The GitHub repository shuru921/PlaTiF-Tibial-Plateau-Fracture-Dataset-main contains a labelled image folder "stage2_dataset" with 2 categories: fracture, normal. Examples follow, each with its label.

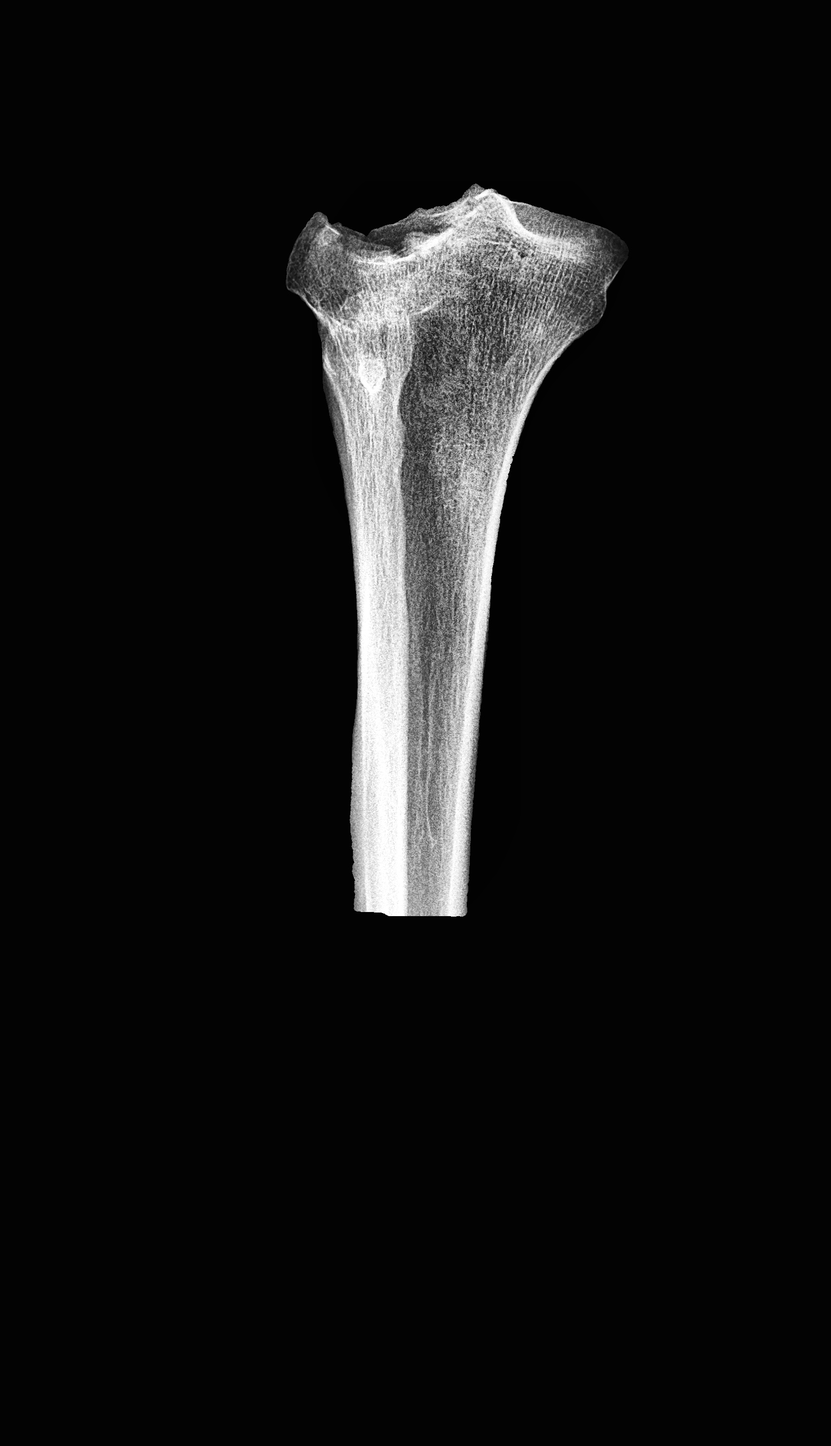
Label: fracture

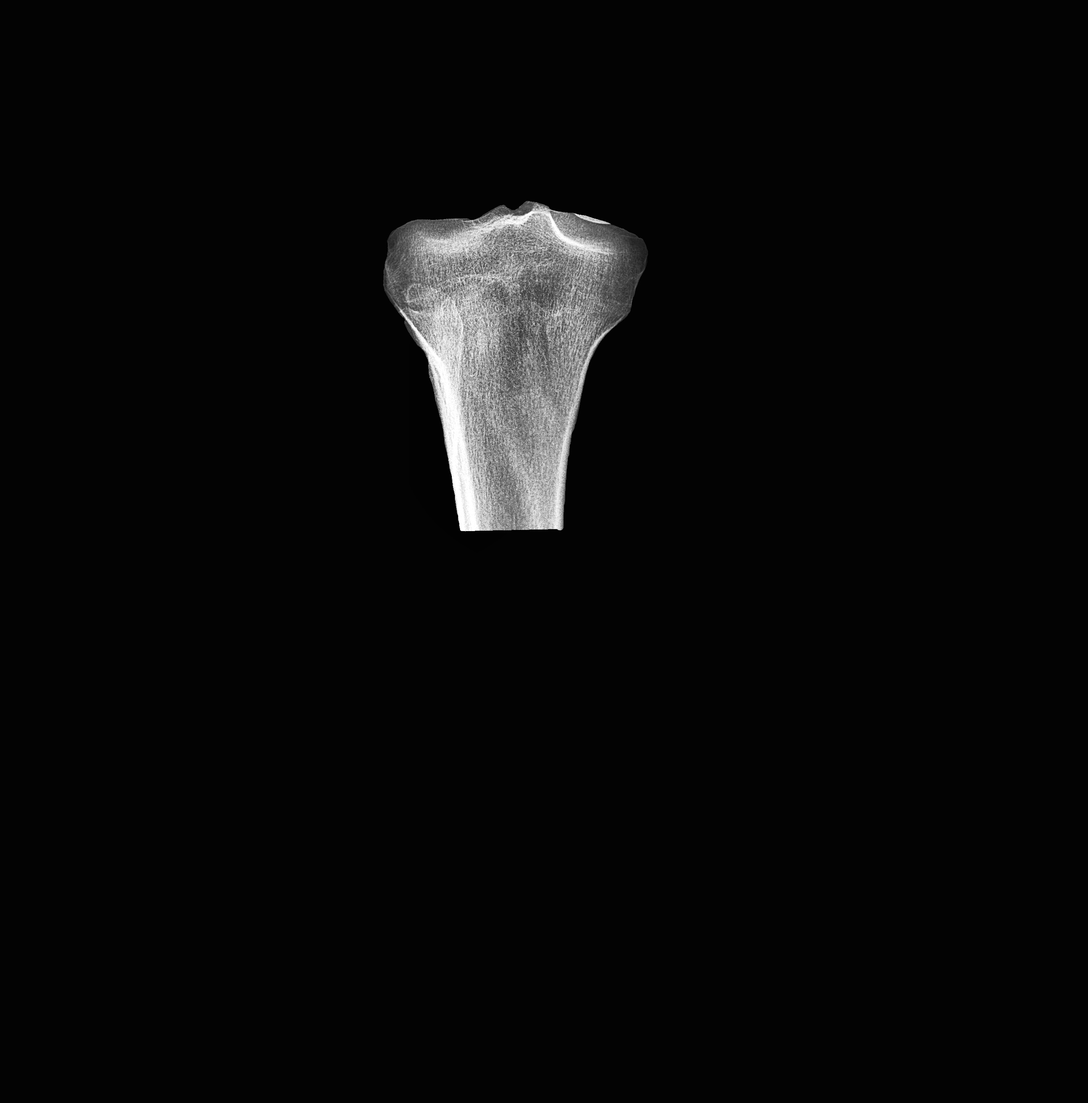
Label: normal

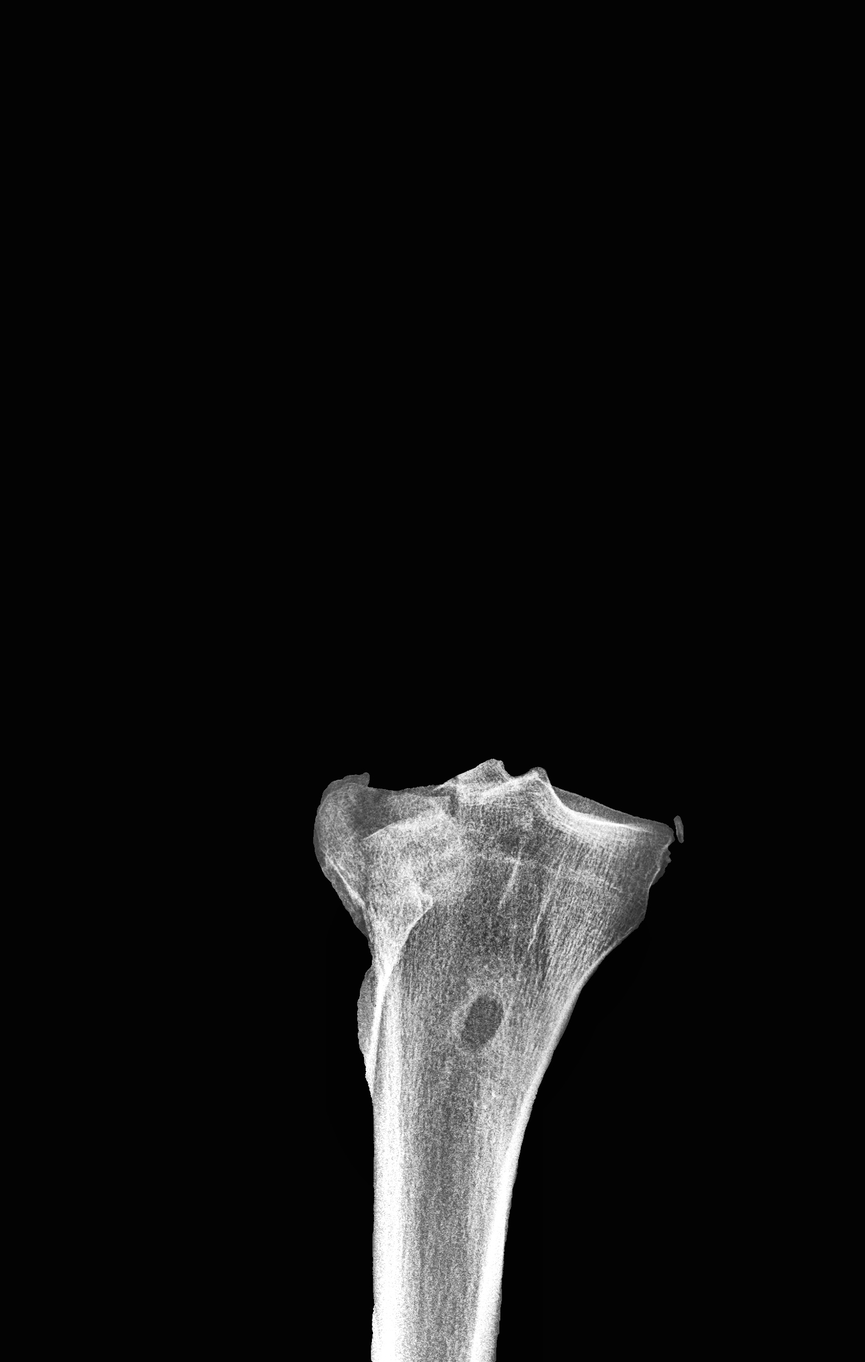
Label: fracture

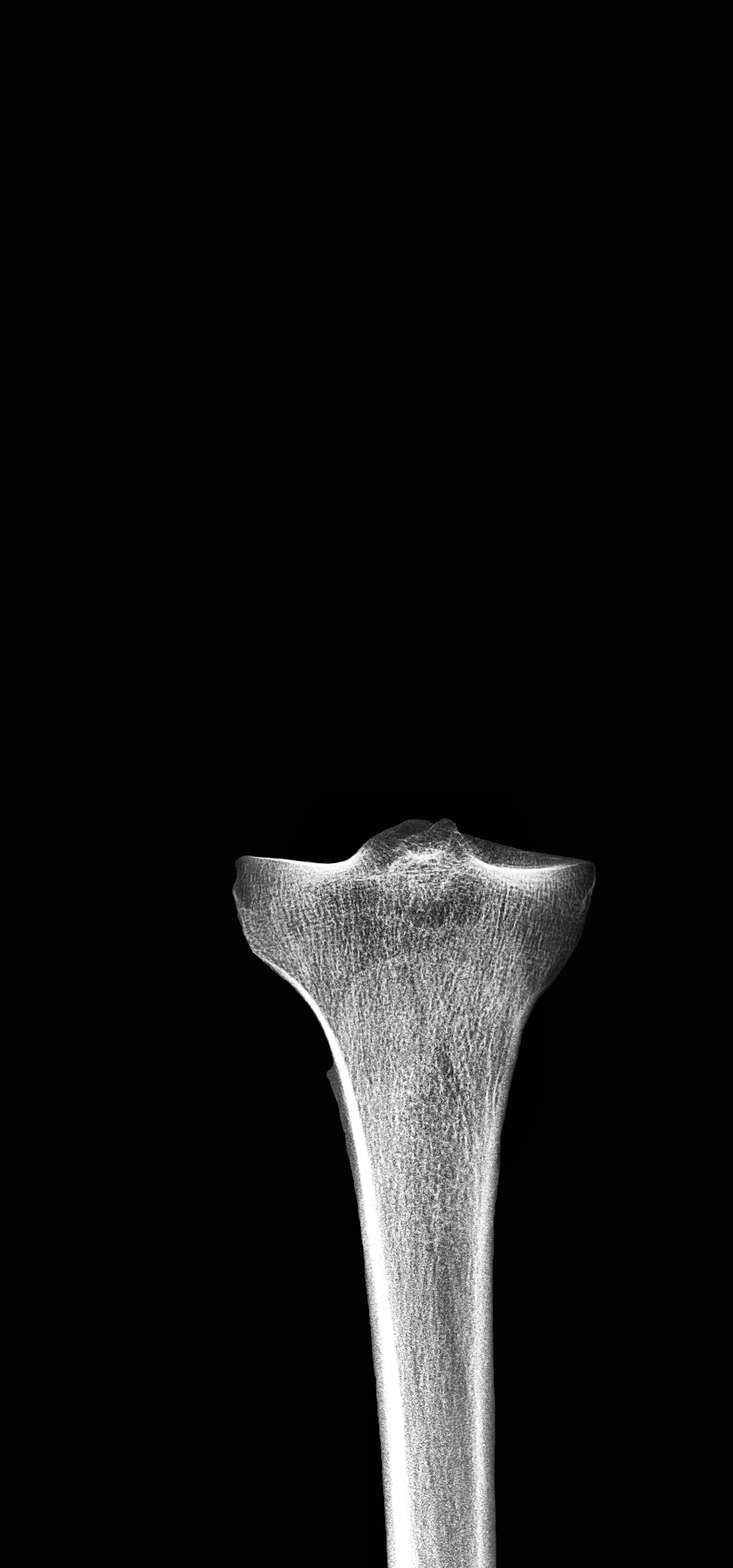
Label: normal

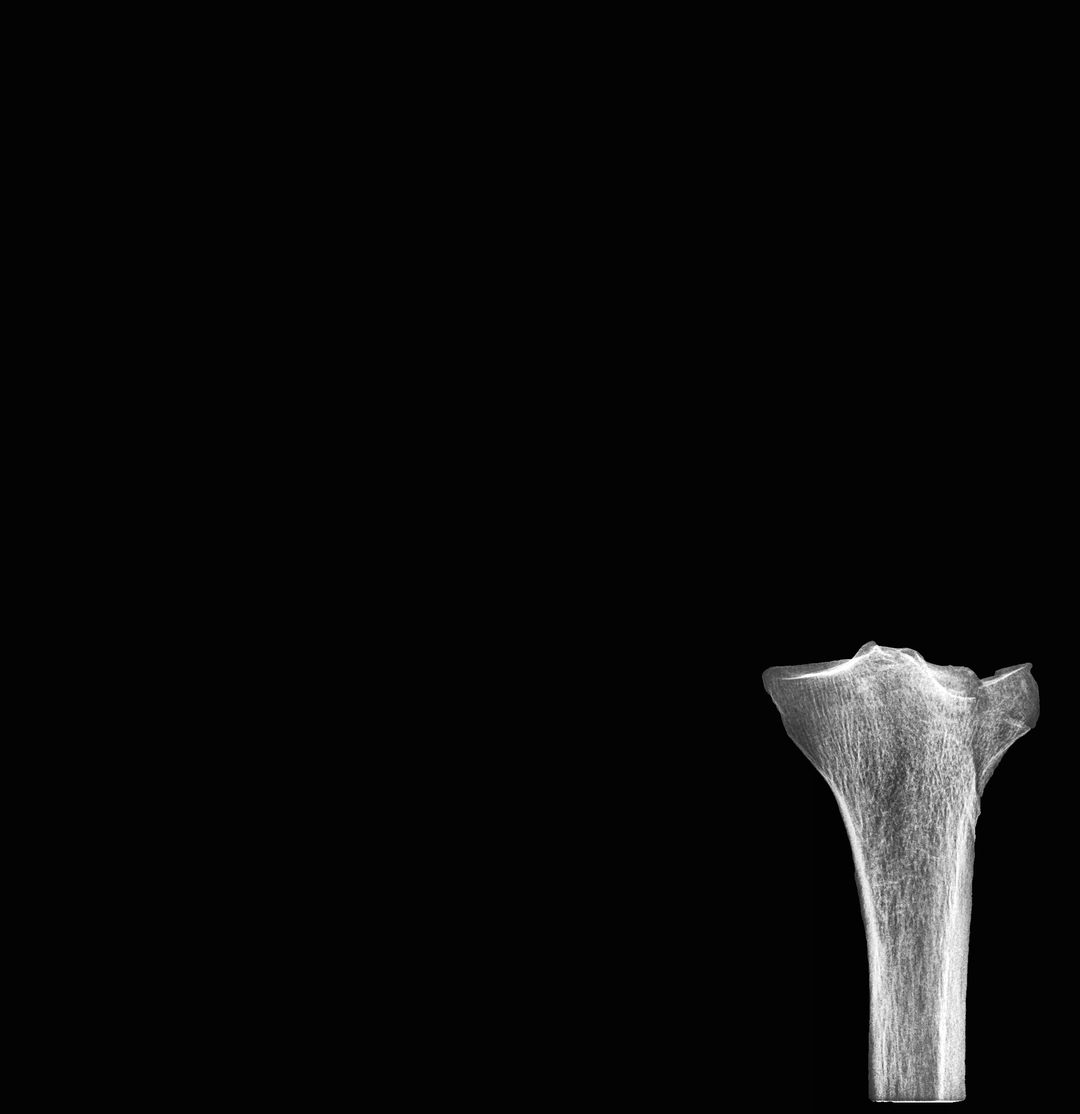
Label: fracture

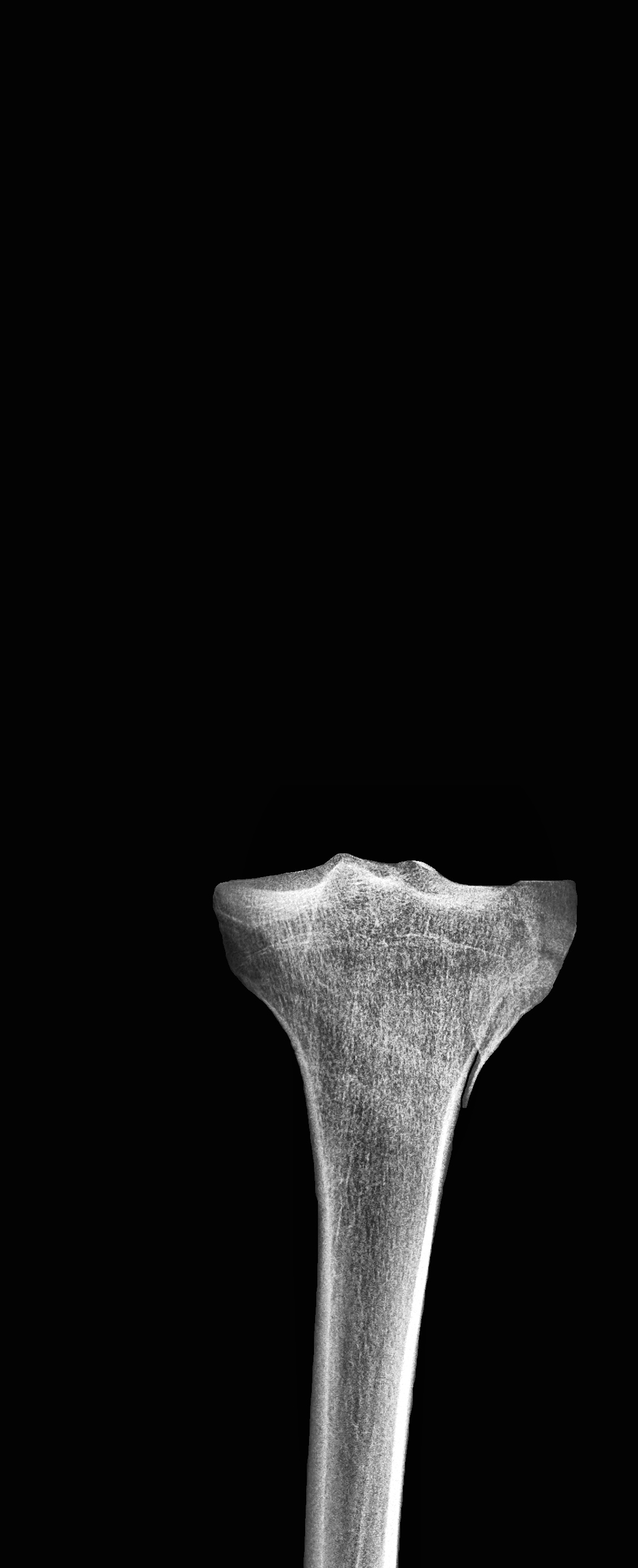
Label: fracture
